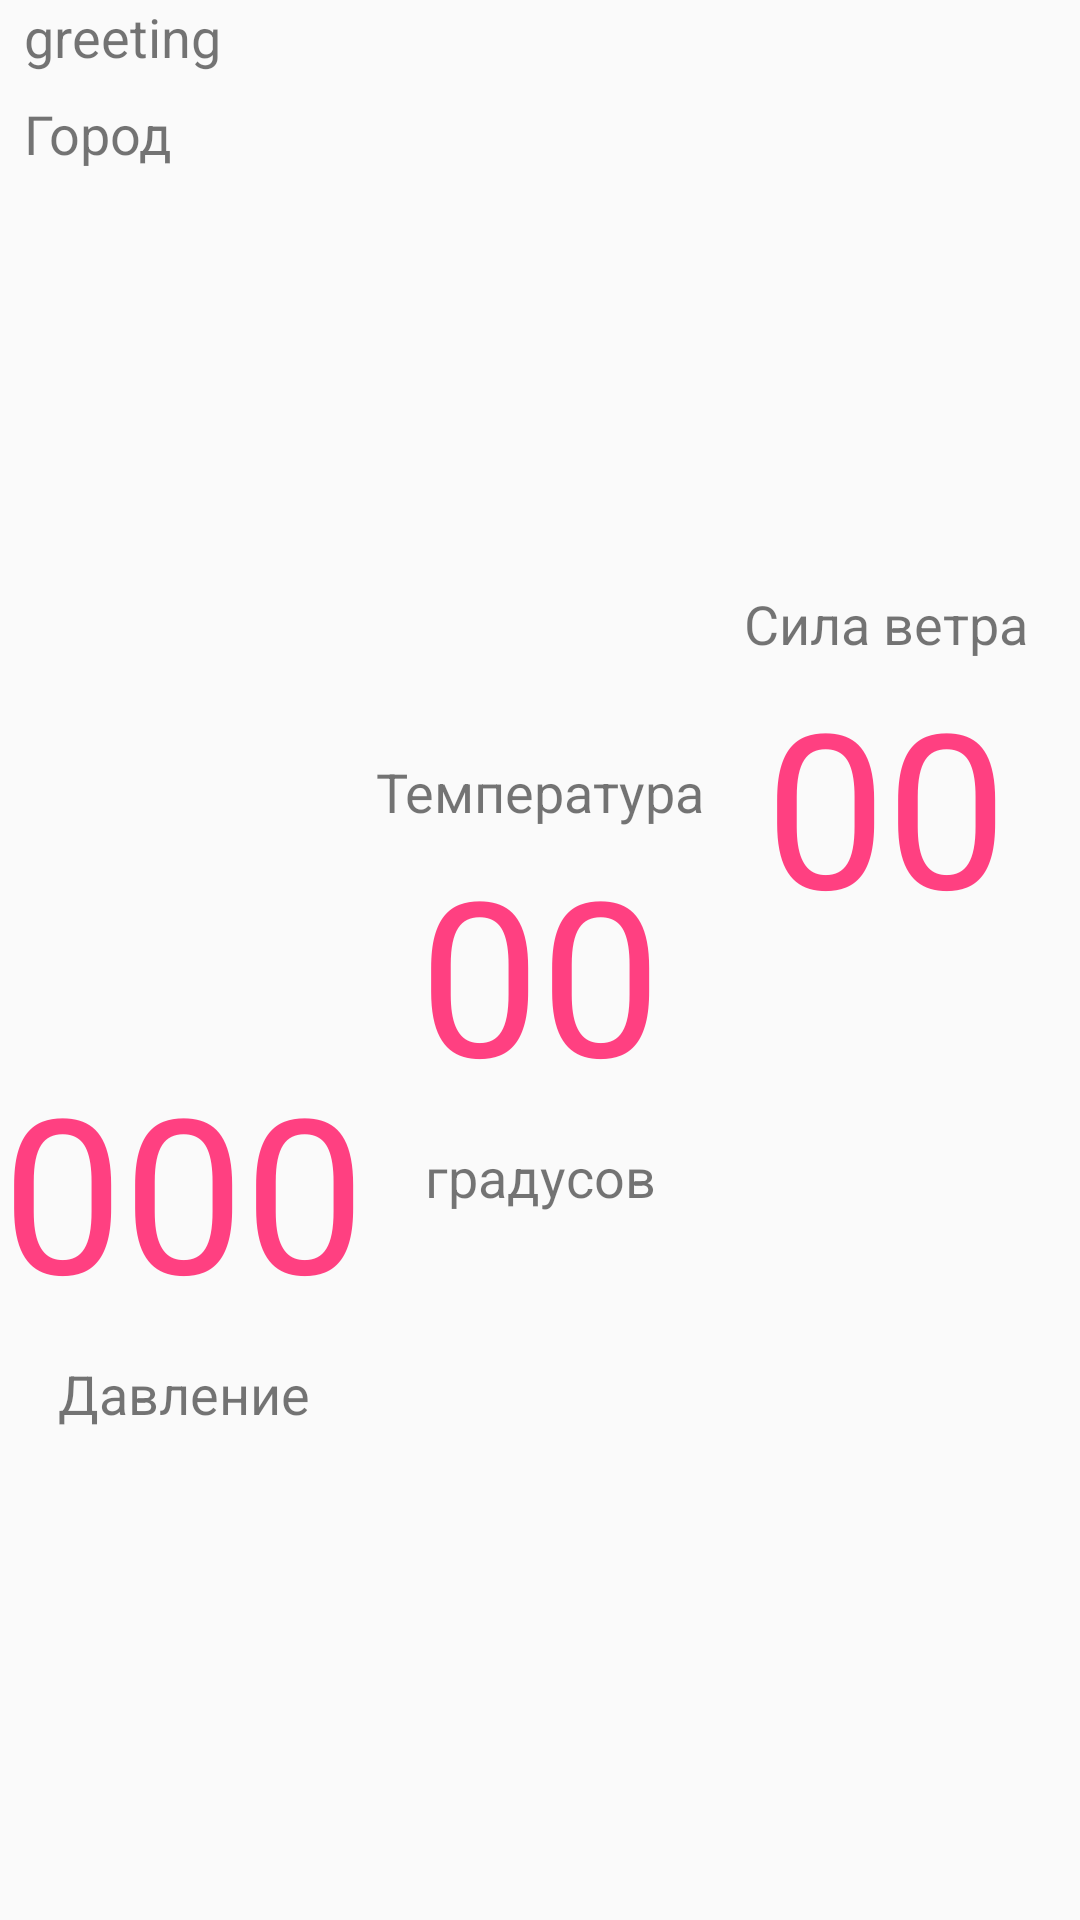

This screen was rendered from an Android layout file. Write that file and the resources it references.
<!-- AndroidManifest.xml: application theme AppTheme.NoActionBar -->
<!-- res/layout/fragment_weather.xml -->
<?xml version="1.0" encoding="utf-8"?>
<android.support.constraint.ConstraintLayout
    xmlns:android="http://schemas.android.com/apk/res/android"
    xmlns:app="http://schemas.android.com/apk/res-auto"
    xmlns:tools="http://schemas.android.com/tools"
    android:layout_width="match_parent"
    android:layout_height="match_parent"
    android:clickable="true"
    android:focusable="true"
    android:background="?android:attr/detailsElementBackground">

    <TextView
        android:id="@+id/tv_greeting"
        android:layout_width="150sp"
        android:layout_height="wrap_content"
        android:layout_marginStart="8dp"
        android:text="greeting"
        android:textSize="18sp"
        app:layout_constraintStart_toStartOf="parent"
        app:layout_constraintTop_toTopOf="parent" />

        <TextView
            android:id="@+id/tv_city"
            android:layout_width="150sp"
            android:layout_height="wrap_content"
            android:layout_marginTop="8dp"
            android:text="@string/city"
            android:textSize="18sp"
            app:layout_constraintTop_toBottomOf="@id/tv_greeting"
            app:layout_constraintLeft_toLeftOf="@id/tv_greeting"/>


    <TextView
        android:id="@+id/tv_temperature"
        android:layout_width="wrap_content"
        android:layout_height="wrap_content"
        android:text="00"
        android:layout_marginTop="8dp"
        style="@style/TemperatureText"
        app:layout_constraintLeft_toLeftOf="parent"
        app:layout_constraintTop_toTopOf="parent"
        app:layout_constraintBottom_toBottomOf="parent"
        app:layout_constraintRight_toRightOf="parent"/>


    <TextView
        android:id="@+id/tv_labletemperature"
        android:layout_width="wrap_content"
        android:layout_height="wrap_content"
        android:text="@string/temperature"
        android:layout_marginTop="8dp"
        app:layout_constraintBottom_toTopOf="@id/tv_temperature"
        app:layout_constraintLeft_toLeftOf="@id/tv_temperature"
        app:layout_constraintRight_toRightOf="@id/tv_temperature"
        android:textSize="18sp" />

    <TextView
        android:id="@+id/tv_degLabel"
        android:layout_width="wrap_content"
        android:layout_height="wrap_content"
        app:layout_constraintTop_toBottomOf="@id/tv_temperature"
        android:text="@string/degre"
        android:layout_marginTop="8dp"
        app:layout_constraintLeft_toLeftOf="@id/tv_temperature"
        app:layout_constraintRight_toRightOf="@id/tv_temperature"
        android:textSize="18sp" />

    <TextView
        android:layout_width="wrap_content"
        android:layout_height="wrap_content"
        android:text="@string/Pressure"
        android:layout_marginTop="8dp"
        app:layout_constraintLeft_toLeftOf="@id/tv_pressure"
        app:layout_constraintTop_toBottomOf="@id/tv_pressure"
        app:layout_constraintRight_toRightOf="@id/tv_pressure"
        android:textSize="18sp" />

    <TextView
        android:id="@+id/tv_pressure"
        android:layout_width="wrap_content"
        android:layout_height="wrap_content"
        android:text="000"
        android:layout_marginTop="8dp"
        android:layout_marginRight="20dp"
        style="@style/TemperatureText"
        app:layout_constraintRight_toLeftOf="@+id/tv_degLabel"
        app:layout_constraintTop_toTopOf="@+id/tv_degLabel"
        app:layout_constraintBottom_toBottomOf="@+id/tv_degLabel"
        />

    <TextView
        android:id="@+id/tv_wind"
        android:layout_width="wrap_content"
        android:layout_height="wrap_content"
        android:text="00"
        android:layout_marginTop="8dp"
        android:layout_marginLeft="20dp"
        style="@style/TemperatureText"
        app:layout_constraintLeft_toRightOf="@+id/tv_labletemperature"
        app:layout_constraintTop_toTopOf="@+id/tv_labletemperature"
        app:layout_constraintBottom_toBottomOf="@+id/tv_labletemperature"
        />

    <TextView
        android:layout_width="wrap_content"
        android:layout_height="wrap_content"
        android:text="Сила ветра"
        android:layout_marginTop="8dp"
        app:layout_constraintLeft_toLeftOf="@id/tv_wind"
        app:layout_constraintBottom_toTopOf="@id/tv_wind"
        app:layout_constraintRight_toRightOf="@id/tv_wind"
        android:textSize="18sp" />

</android.support.constraint.ConstraintLayout>
<!-- resources referenced by this layout -->
<resources>
  <string name="Pressure">Давление</string>
  <string name="city">Город</string>
  <string name="degre">градусов</string>
  <string name="temperature">Температура</string>
  <style name="TemperatureText">
          <item name="android:textSize">72sp</item>
          <item name="android:textColor">@color/colorAccent</item>
      </style>
  <style name="AppTheme.NoActionBar" parent="AppTheme">
          <item name="windowNoTitle">true</item>
          <item name="windowActionBar">false</item>
      </style>
  <color name="colorAccent">#FF4081</color>
  <style name="AppTheme" parent="Theme.AppCompat.Light.DarkActionBar">
          
          <item name="colorPrimary">@color/colorPrimary</item>
          <item name="colorPrimaryDark">@color/colorPrimaryDark</item>
          <item name="colorAccent">@color/colorAccent</item>
      </style>
  <color name="colorPrimary">#3F51B5</color>
  <color name="colorPrimaryDark">#303F9F</color>
</resources>
